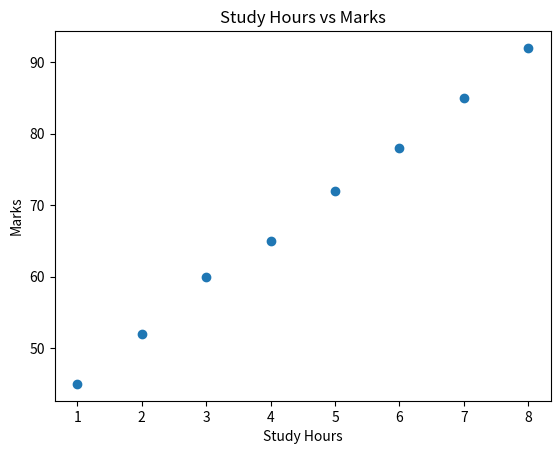

The matplotlib source for this figure:
# Scatter Plot
import matplotlib.pyplot as plt

study_hours = [1, 2, 3, 4, 5, 6, 7, 8]
marks = [45, 52, 60, 65, 72, 78, 85, 92]

plt.scatter(study_hours, marks)

plt.title("Study Hours vs Marks")
plt.xlabel("Study Hours")
plt.ylabel("Marks")

plt.show()
